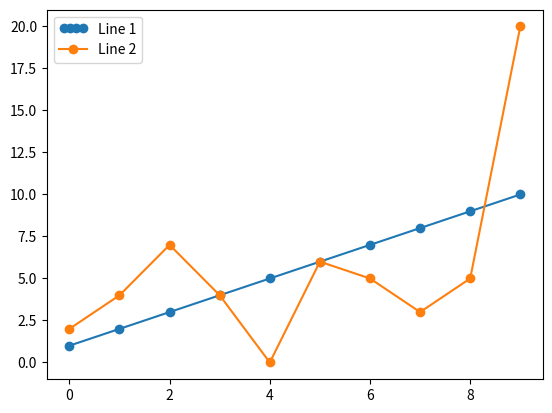

Write Python code to recreate this figure.
"""
[redacted]
Date: 25-12-2022
Function: Matplotlib oefening
"""

# code voor simpele diagrammen:

import matplotlib.pyplot as plt
import matplotlib.patches as mpatches
import numpy as np

# x = [1, 2, 3, 4, 5, 6, 7, 8, 9, 10]
# y = [2, 4, 7, 4, 0, 6, 5, 3, 5, 20]
# plt.xlabel = ("frequentie")
# plt.ylabel = ("waardes")
# plt.title = ("Hoe vaak komt dit voor?")
# plt.plot(x, y) # hier bepaal je welke diagram je wilt
# plt.show()


# code voor piechart:
# fig, ax = plt.subplots()
# y = np.array([35, 25, 25, 15])
# x = ["Apples", "Bananas", "Cherries", "Strawberries"]
# plt.pie(y, labels=x) # werkt niet zonder labels=
# handles, labels = ax.get_legend_handles_labels()
# ax.legend(handles, labels)
# ax.legend(bbox_to_anchor=(1, 1),bbox_transform=fig.transFigure)
# plt.show()

# code legenda

from matplotlib.legend_handler import HandlerLine2D

fig, ax = plt.subplots()
line1, = ax.plot([1, 2, 3, 4, 5, 6, 7, 8, 9, 10], marker='o', label='Line 1')
line2, = ax.plot([2, 4, 7, 4, 0, 6, 5, 3, 5, 20], marker='o', label='Line 2')

ax.legend(handler_map={line1: HandlerLine2D(numpoints=4)})
plt.show()